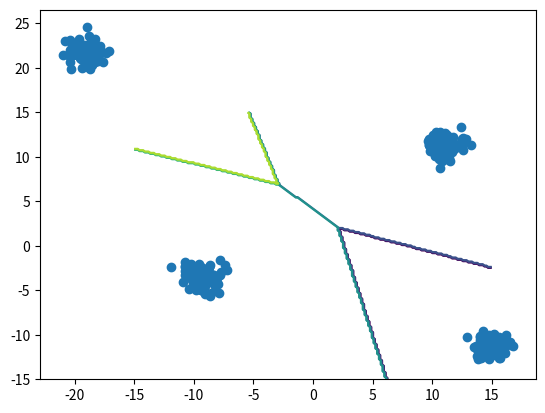

Source code (Python):
# -*- coding: utf-8 -*-
"""
Created on Sat Mar  2 10:36:01 2019

[redacted]
"""

import numpy as np
import matplotlib.pyplot as plt

class MinimosCuadrados:
    """
    Atributos:
        W: matriz del clasificador
        
    Metodos:
        calculaW: calcula la matriz del clasificador dados unos puntos y sus
            correspondientes clases
        casificador: Usando W calcula las clases estimadas de los puntos que
            se le pasan
    """
    
    """
    Inicialización de los atributos de la clase por defecto
    """
    def __init__(self):
        self.W = []
    
    """
    Calcula la matriz W asociada al clasificador mediante los argumentos de
    entrada y la guarda en el atributo de la clase
    
    Entrada
        X: Puntos
        T: Clases asociadas a los puntos en X
    """
    def calculaW(self, X, T):
        Xg = np.vstack((np.ones((1, X.shape[1])), X))
        self.W = np.linalg.solve(Xg.dot(Xg.T),Xg.dot(T.T))
    

    """
    Clasifica los puntos dados, es decir, calcula las etiquetas que les
    corresponden usando la matriz W de la clase
    
    Entrada
        puntos
    """
    def clasificador(self, puntos):
        if self.W is []:
            print("Entrena al clasificador")
            return
        cols = puntos.shape[1]
        Puntosg = np.vstack((np.ones(cols), puntos))
        T = (self.W.T).dot(Puntosg)
        return np.argmax(T, axis=0)

"""
Crea datos aleatoriamente pero controlamos que los puntos de la misma clase
tengan cierta relación para que el clasificador funcione razonablemente bien


Salida
    X: matriz con los puntos creados
    T: matriz con las etiquetas asociadas a los puntos en X
"""    
def creaDatos(K, distClases, dispMedia, minNxClase, maxNxClase):
       
    """Generamos las mu distanciadas para que las clases esten separadas"""
    mus = [np.random.randn(2)*distClases]
    for k in range(1, K):
        auxMu = np.random.randn(2)*distClases
        while min([np.linalg.norm(mu - auxMu) for mu in mus]) < 2*distClases:
            auxMu = np.random.randn(2)*distClases
        mus.append(auxMu)
      
    """Generamos el numero de datos que tendra cada clase"""    
    Ns = []
    for k in range(0, K):
        Ns.append(np.random.randint(minNxClase, maxNxClase))
    N = sum(Ns)
    
    """Rellenamos las etiquetas para cada punto"""
    T = np.zeros((K,N))
    cont = 0
    for k in range(0, K):
        T[k, cont:cont + Ns[k]] = np.ones(Ns[k])
        cont += Ns[k]
    
    """Generamos los puntos"""
    X = np.zeros((2, N))
    cont = 0
    for k in range(0, K):
        X[:, cont:cont + Ns[k]] = np.random.randn(2, Ns[k])*dispMedia + mus[k][:, np.newaxis]
        cont += Ns[k]
    
    
    return X, T
    
if __name__ == '__main__':
    mcc = MinimosCuadrados()
    K = 4 
    distClases = 10 
    dispMedia = 0.8
    minNxClase = 50
    maxNxClase = 100
    
    """Entrenamiento"""
    X, T = creaDatos(K, distClases, dispMedia, minNxClase, maxNxClase)
    mcc.calculaW(X, T)
    
    """Caso de prueba"""
    Xs = np.linspace(-15,15,200)
    Ys = np.linspace(-15,15,200)
    XX, YY = np.meshgrid(Xs, Ys)
    x = XX.flatten()
    y = YY.flatten()
    puntos = np.vstack((x, y))
      
    ZZ = mcc.clasificador(puntos).reshape((200,200))
    plt.plot(X[0, :], X[1, :], 'o')
    plt.contour(XX, YY, ZZ)